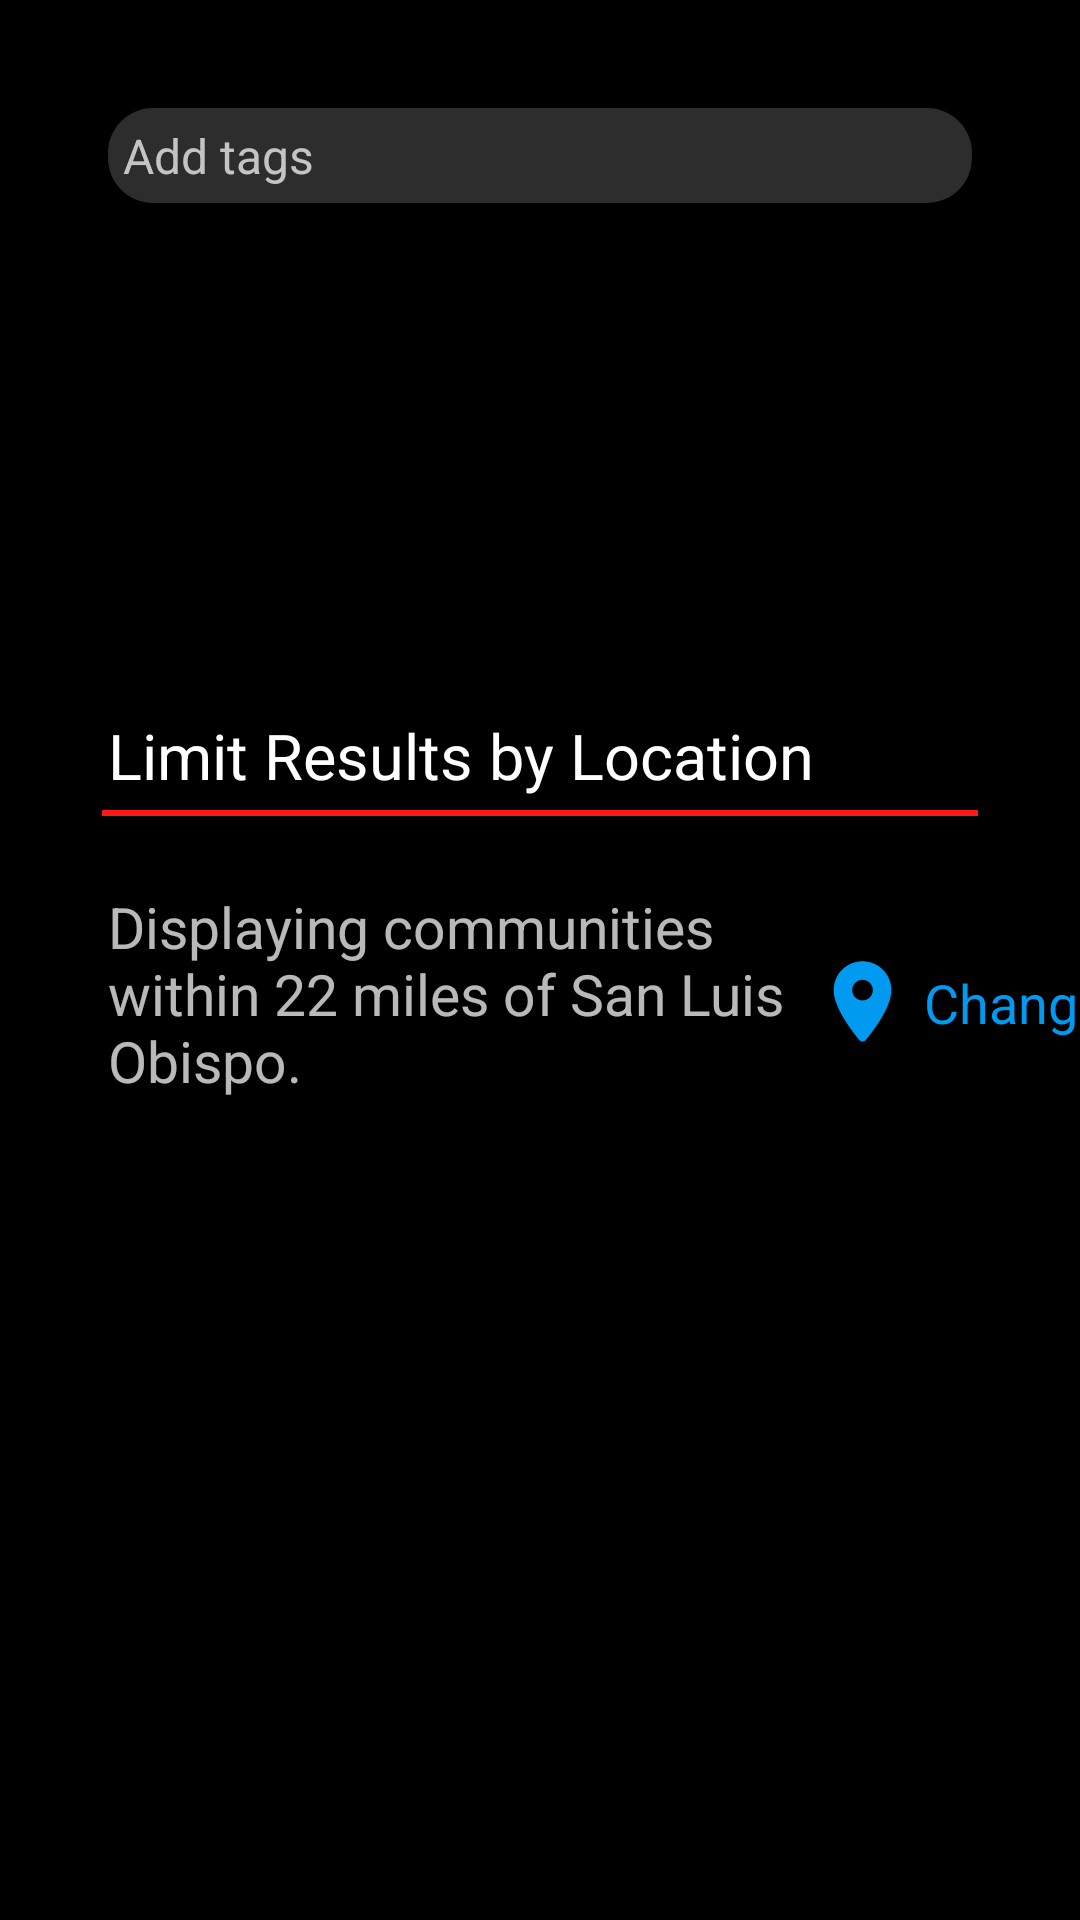

The Android layout XML behind this screen, and the referenced resources:
<!-- AndroidManifest.xml: application theme AppTheme -->
<!-- res/layout/filter_results.xml -->
<?xml version="1.0" encoding="utf-8"?>
<ScrollView xmlns:android="http://schemas.android.com/apk/res/android"
    xmlns:app="http://schemas.android.com/apk/res-auto"
    xmlns:tools="http://schemas.android.com/tools"
    style="@style/AppTheme"
    android:layout_width="match_parent"
    android:layout_height="match_parent"
    android:background="@android:color/black"
    >

    <android.support.constraint.ConstraintLayout
        android:layout_width="match_parent"
        android:layout_height="wrap_content">

        <EditText
            android:id="@+id/addTags"
            style="@style/EditText"
            android:layout_width="0dp"
            android:layout_height="wrap_content"
            android:layout_marginStart="36dp"
            android:layout_marginLeft="36dp"
            android:layout_marginTop="36dp"
            android:layout_marginEnd="36dp"
            android:layout_marginRight="36dp"
            android:background="@drawable/rounded_edittext"
            android:drawableStart="@drawable/ic_search"
            android:drawableLeft="@drawable/ic_search"
            android:drawablePadding="10dp"
            android:gravity="start"
            android:hint="@string/add_tags"
            android:singleLine="true"
            app:layout_constraintEnd_toEndOf="parent"
            app:layout_constraintStart_toStartOf="parent"
            app:layout_constraintTop_toTopOf="parent" />

        <TextView
            android:id="@+id/textView11"
            android:layout_width="wrap_content"
            android:layout_height="wrap_content"
            android:layout_marginStart="36dp"
            android:layout_marginLeft="36dp"
            android:layout_marginTop="170dp"
            android:text="Limit Results by Location"
            android:textColor="#FFFFFF"
            android:textSize="21sp"
            app:layout_constraintStart_toStartOf="parent"
            app:layout_constraintTop_toBottomOf="@+id/addTags" />

        <LinearLayout
            android:id="@+id/home_trending_divider"
            android:layout_width="match_parent"
            android:layout_height="2dp"
            android:layout_marginStart="34dp"
            android:layout_marginLeft="34dp"
            android:layout_marginTop="4dp"
            android:layout_marginEnd="34dp"
            android:layout_marginRight="34dp"
            android:background="@color/colorPrimary"
            android:orientation="vertical"
            app:layout_constraintEnd_toEndOf="parent"
            app:layout_constraintStart_toStartOf="parent"
            app:layout_constraintTop_toBottomOf="@+id/textView11" />

        <TextView
            android:id="@+id/textView12"
            android:layout_width="227dp"
            android:layout_height="96dp"
            android:layout_marginStart="36dp"
            android:layout_marginLeft="36dp"
            android:layout_marginTop="24dp"
            android:text="Displaying communities within 22 miles of San Luis Obispo."
            android:textColor="#B9FFFFFF"
            android:textSize="19sp"
            app:layout_constraintStart_toStartOf="parent"
            app:layout_constraintTop_toBottomOf="@+id/home_trending_divider" />

        <ImageView
            android:id="@+id/imageView6"
            android:layout_width="33dp"
            android:layout_height="49dp"
            android:layout_marginStart="8dp"
            android:layout_marginLeft="8dp"
            android:layout_marginTop="12dp"
            android:layout_marginBottom="8dp"
            app:layout_constraintBottom_toBottomOf="@+id/textView12"
            app:layout_constraintStart_toEndOf="@+id/textView12"
            app:layout_constraintTop_toBottomOf="@+id/home_trending_divider"
            app:srcCompat="@drawable/ic_location" />

        <TextView
            android:id="@+id/textView13"
            android:layout_width="wrap_content"
            android:layout_height="wrap_content"
            android:layout_marginStart="4dp"
            android:layout_marginLeft="4dp"
            android:text="Change"
            android:textColor="#009AF1"
            android:textSize="18sp"
            app:layout_constraintBottom_toBottomOf="@+id/imageView6"
            app:layout_constraintStart_toEndOf="@+id/imageView6"
            app:layout_constraintTop_toTopOf="@+id/imageView6" />
    </android.support.constraint.ConstraintLayout>

</ScrollView>
<!-- resources referenced by this layout -->
<resources>
  <color name="colorPrimary">#FF1818</color>
  <!-- drawable ic_location (drawable-anydpi) -->
  <vector xmlns:android="http://schemas.android.com/apk/res/android"
      android:width="24dp"
      android:height="24dp"
      android:viewportWidth="24"
      android:viewportHeight="24"
      android:tint="#009AF1">
    <path
        android:fillColor="#FF000000"
        android:pathData="M12,2C8.13,2 5,5.13 5,9c0,4.17 4.42,9.92 6.24,12.11 0.4,0.48 1.13,0.48 1.53,0C14.58,18.92 19,13.17 19,9c0,-3.87 -3.13,-7 -7,-7zM12,11.5c-1.38,0 -2.5,-1.12 -2.5,-2.5s1.12,-2.5 2.5,-2.5 2.5,1.12 2.5,2.5 -1.12,2.5 -2.5,2.5z"/>
  </vector>
  <!-- drawable rounded_edittext (drawable) -->
  <?xml version="1.0" encoding="utf-8"?>
  <shape xmlns:android="http://schemas.android.com/apk/res/android"
      android:shape="rectangle" android:padding="10dp">
      <solid android:color="@color/colorDarkGray"/>
      <corners
          android:bottomRightRadius="15dp"
          android:bottomLeftRadius="15dp"
          android:topLeftRadius="15dp"
          android:topRightRadius="15dp"/>
  </shape>
  <string name="add_tags">Add tags</string>
  <style name="AppTheme" parent="Theme.MaterialComponents.Light.DarkActionBar">
          
          <item name="android:button">@style/MaterialButton</item>
      </style>
  <style name="EditText" parent="android:style/Widget.TextView">
          <item name="android:textColor">@color/textColor</item>
          <item name="android:textSize">16sp</item>
          <item name="android:textColorHint">#C4C4C4</item>
          <item name="android:drawablePadding">15dp</item>
          <item name="android:lineSpacingExtra">10dp</item>
          <item name="android:padding">5dp</item>
          <item name="android:includeFontPadding">true</item>
          <item name="android:background">@drawable/rounded_edittext</item>
      </style>
  <color name="colorDarkGray">#2D2D2D</color>
  <style name="MaterialButton" parent="android:style/Widget.Button">
          <item name="android:textSize">15sp</item>
          <item name="android:textColor">@android:color/white</item>
          <item name="backgroundTint">@android:color/transparent</item>
          <item name="cornerRadius">4dp</item>
          <item name="rippleColor">@color/colorPrimaryDark</item>
          <item name="strokeColor">@android:color/white</item>
          <item name="strokeWidth">1dp</item>
      </style>
  <color name="textColor">#C4C4C4</color>
  <color name="colorPrimaryDark">#AD0101</color>
</resources>
